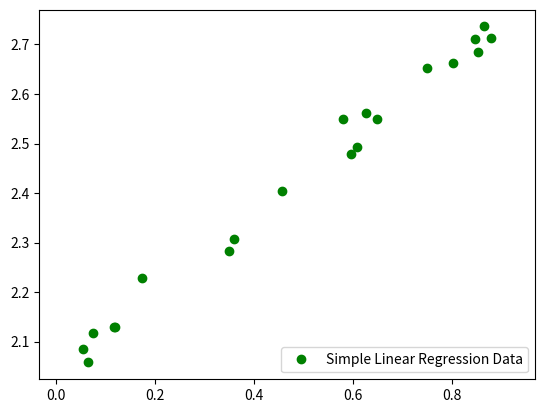

Write Python code to recreate this figure.
import numpy as np
import matplotlib.pyplot as plt

'''
the data is generated by adding noise to random y values of the reference line y= 2 + 0.8x 
'''
theta_0 = 2
theta_1 = 0.8
noise_var = 0.01

x = np.random.random((1, 20))[0]
ref_y = theta_0 + theta_1 * x
y = ref_y + np.sqrt(noise_var) * np.random.random((1, 20))[0]

data_points = [[i, j] for i, j in zip(x, y)]
print(data_points)

plt.figure(1)
plt.plot(x, y, 'go', label='Simple Linear Regression Data')
plt.axis('equal')
plt.legend(loc='lower right')
plt.show()
